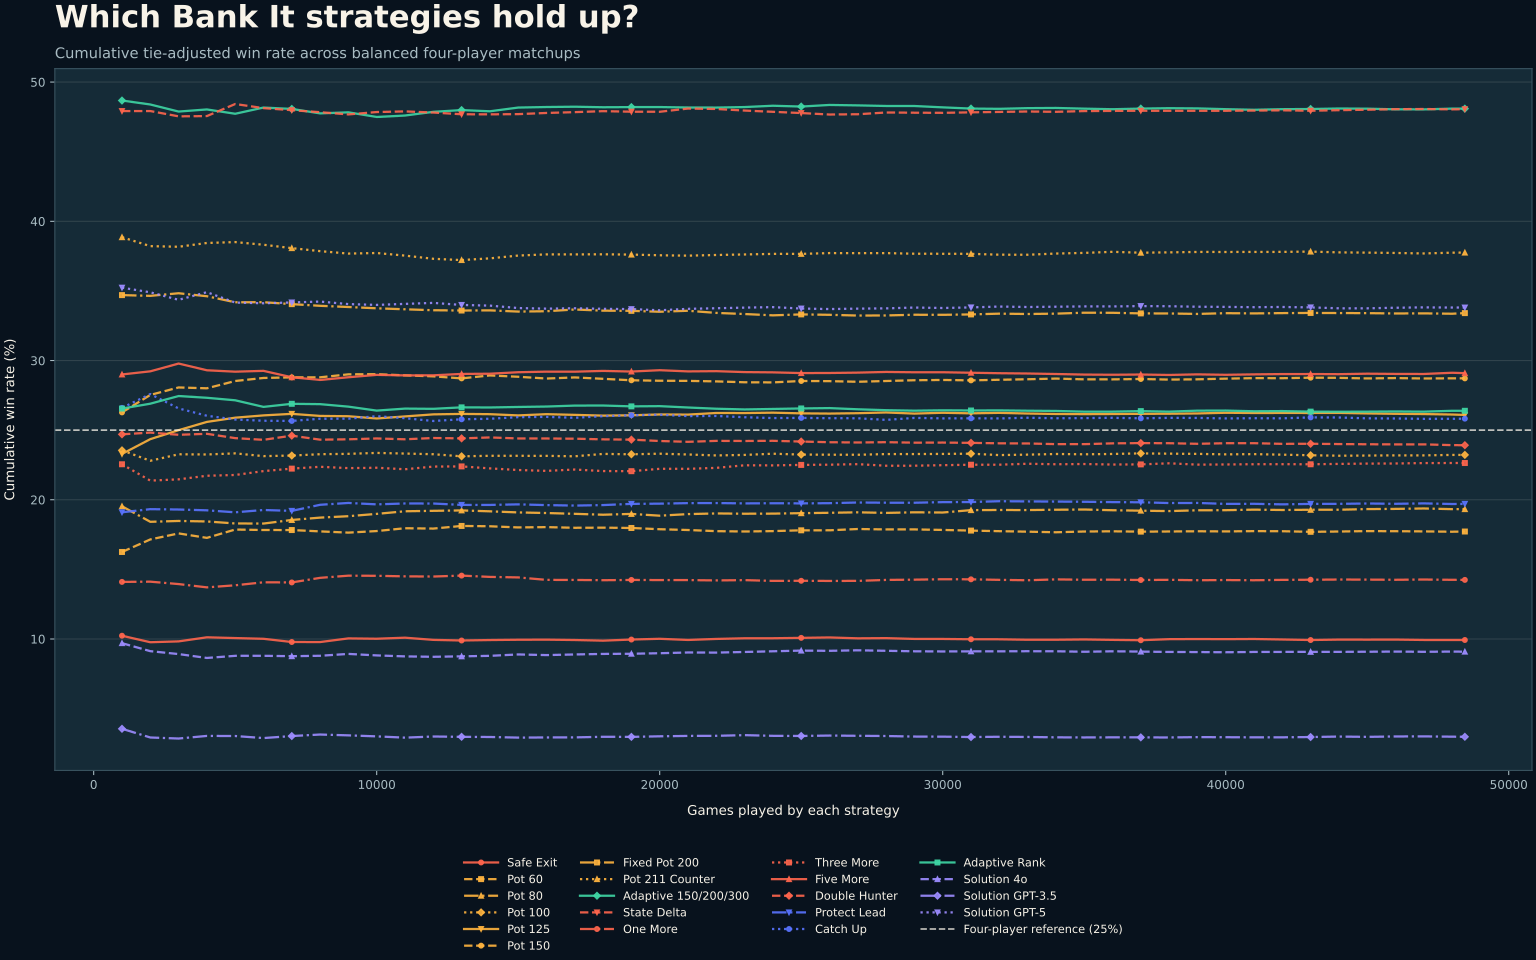

Source data for this figure (header and first rows):
strategy, games_played, win_rate
Safe Exit, 1000, 10.23
Safe Exit, 2000, 9.767
Safe Exit, 3000, 9.828
Safe Exit, 4000, 10.12
Safe Exit, 5000, 10.07
Safe Exit, 6000, 10.01
Safe Exit, 7000, 9.783
Safe Exit, 8000, 9.779
Safe Exit, 9000, 10.04
Safe Exit, 10000, 10.02
Safe Exit, 11000, 10.09
Safe Exit, 12000, 9.936
Safe Exit, 13000, 9.891
Safe Exit, 14000, 9.924
Safe Exit, 15000, 9.946
Safe Exit, 16000, 9.952
Safe Exit, 17000, 9.925
Safe Exit, 18000, 9.88
Safe Exit, 19000, 9.96
Safe Exit, 20000, 10.01
Safe Exit, 21000, 9.93
Safe Exit, 22000, 10
Safe Exit, 23000, 10.05
Safe Exit, 24000, 10.05
Safe Exit, 25000, 10.08
Safe Exit, 26000, 10.11
Safe Exit, 27000, 10.05
Safe Exit, 28000, 10.06
Safe Exit, 29000, 10
Safe Exit, 30000, 10
Safe Exit, 31000, 9.98
Safe Exit, 32000, 9.978
Safe Exit, 33000, 9.945
Safe Exit, 34000, 9.947
Safe Exit, 35000, 9.967
Safe Exit, 36000, 9.936
Safe Exit, 37000, 9.91
Safe Exit, 38000, 9.987
Safe Exit, 39000, 9.995
Safe Exit, 40000, 9.988
Safe Exit, 41000, 9.999
Safe Exit, 42000, 9.963
Safe Exit, 43000, 9.925
Safe Exit, 44000, 9.956
Safe Exit, 45000, 9.953
Safe Exit, 46000, 9.957
Safe Exit, 47000, 9.929
Safe Exit, 48000, 9.926
Safe Exit, 48450, 9.927
Pot 60, 1000, 16.25
Pot 60, 2000, 17.15
Pot 60, 3000, 17.58
Pot 60, 4000, 17.26
Pot 60, 5000, 17.86
Pot 60, 6000, 17.83
Pot 60, 7000, 17.82
Pot 60, 8000, 17.73
Pot 60, 9000, 17.64
Pot 60, 10000, 17.75
Pot 60, 11000, 17.96
... 920 more rows
